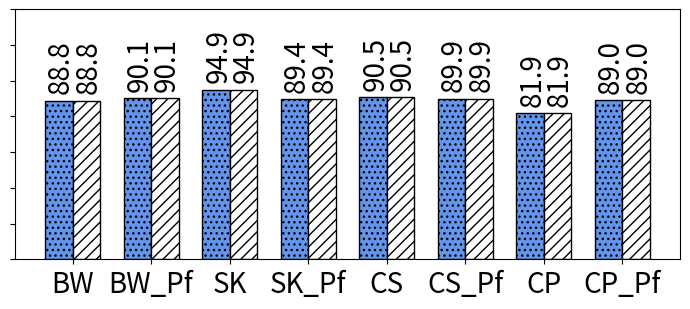

This chart was generated by the following Python code:
import random
import matplotlib
import matplotlib.pyplot as plt
from matplotlib import style

import numpy as np
import matplotlib.patches as mpatches



def autolabel(rects, xpos='center'):
    """
    Attach a text label above each bar in *rects*, displaying its height.

    *xpos* indicates which side to place the text w.r.t. the center of
    the bar. It can be one of the following {'center', 'right', 'left'}.
    """

    xpos = xpos.lower()  # normalize the case of the parameter
    ha = {'center': 'center', 'right': 'left', 'left': 'right'}
    offset = {'center': 0.5, 'right': 0.57, 'left': 0.43}  # x_txt = x + w*off

    for rect in rects:
        height = rect.get_height()
        ax.text(rect.get_x() + rect.get_width()*offset[xpos] + .03, height + 4,
                '{}'.format(height), ha=ha[xpos], va='bottom', fontsize=20, rotation=90)


def average(lst):
    return sum(lst) / len(lst)



#plt.rcdefaults()
fig, ax = plt.subplots()

fig.set_size_inches(7, 3.2)




#stride = ['stride-1', 'stride-2', 'stride-4', 'stride-8', 'stride-16', 'stride-32', 'stride-64', 'stride-128', 'stride-256', 'stride-512', 'stride-1024', 'stride-2048', 'stride-4096', 'stride-8192']
#stride = ['MAPInt', 'literature', 'BW_no_pref', 'BW_pref', 'SL_no_pref', 'SL_pref', 'CL_no_pref', 'CL_pref']
#stride = ['BW', 'BW_Pref', 'SK', 'SK_pref', 'CS', 'CS_pref', 'CP', 'CP_pref']
stride = ['BW', 'BW_Pf', 'SK', 'SK_Pf', 'CS', 'CS_Pf', 'CP', 'CP_Pf']

#stride = ['BW_no_pref', 'BW_Pref', 'SK_no_pref', 'SK_pref', 'CS_no_pref', 'CS_pref', 'CP_no_pref', 'CP_pref']
mapr=[88.8451309025621, 90.1013620559838, 94.9155196559211, 89.4058258147325, 90.5284316697476, 89.9439102907761, 81.9328340103274, 88.9763549852581]
lit=[88.8451309025621, 90.1013620559838, 94.9155196559211, 89.4058258147325, 90.5284316697476, 89.9439102907761, 81.9328340103274, 88.9763549852581]

mapr=np.round(mapr, 1)
lit=np.round(lit, 1)

#total=[8388608, 8388608, 9441832, 9310190, 8837973, 9382619, 9266269, 9326488]
#total = np.array(total) / 1000000

map_no_pref = np.array([mapr[0],mapr[2], mapr[4]])
map_pref = np.array([mapr[1],mapr[3], mapr[5]])

lit_no_pref = np.array([lit[0],lit[2], lit[4]])
lit_pref = np.array([lit[1],lit[3], lit[5]])


#mapint=total[0]
#literature=total[1]
#i=0
#mapint_accuracy=np.arange(6)
#literature_accuracy=np.arange(6)
#for x in total:
#    if i > 1: 
#    	mapint_accuracy[i-2]=100-abs((x-mapint)/x*100)
#    	literature_accuracy[i-2]=100-abs((x-literature)/x*100)
#    i=i+1

#def average(lst):
#    return sum(lst) / len(lst)


print("MAPredict provided {:.1f}".format(average(map_no_pref))+"\% and {:.1f}".format(average(map_pref))+"\% average accuracy in all processors when prefetching is disabled and enabled, respectively.")


print("On the other hand, the model from literature provided {:.1f}".format(average(lit_no_pref))+"\% and {:.1f}".format(average(lit_pref))+"\% average accuracy in all processors when prefetching is disabled and enabled, respectively.")

# where the highest accuracy is {:.1f}".format(max(literature_accuracy))+"\%  and the lowest accuracy is {:.1f}".format(min(literature_accuracy))+"\%")
##the highest accuracy is {:.1f}".format(max(mapint_accuracy))+"\%  and the lowest accuracy is {:.1f}".format(min(mapint_accuracy))+"\%.")

#print("On the other hand, the model from literature provided {:.1f}".format(average(literature_accuracy))+"\% average accuracy in all processors where the highest accuracy is {:.1f}".format(max(literature_accuracy))+"\%  and the lowest accuracy is {:.1f}".format(min(literature_accuracy))+"\%")
#print("MAPInt provided {:.1f}".format(average(mapint_accuracy)))+"\% accuracy, Sky Lake showed {:.1f}".format((100-average(slake)))+"\% accuracy, and Cascade Lake showed {:.1f}".format((100-average(slake)))+"\% accuracy")


#print("accurcy")
#print("Broadwell showed {:.1f}".format((100-average(bwell)))+"\% accuracy, Sky Lake showed {:.1f}".format((100-average(slake)))+"\% accuracy, and Cascade Lake showed {:.1f}".format((100-average(slake)))+"\% accuracy")


barwidth=.35
# Set position of bar on X axis
#r1 = np.arange(len(bwell))
#r2 = [x + barwidth for x in r1]
#r3 = [x + barwidth for x in r2]


x_pos = np.arange(len(stride))  # the label locations
barwidth1=.25
#barwidth=.15
# Set position of bar on X axis
r1 = np.arange(len(stride))
r2 = [x + barwidth for x in r1]


#ax.barh(x_pos, read, hatch='....', color='white', edgecolor='black')
#rects1 = plt.bar(x, traffic, .8, hatch='....', color='white', edgecolor='black')
rects1=ax.bar(r1, mapr, width=barwidth, hatch='...', color='cornflowerblue', edgecolor='black', label="MAPredict")
rects2=ax.bar(r2, lit, width=barwidth, hatch='///', color='white', edgecolor='black', label="Literature")

#plt.legend(handlelength=3, fontsize=12)

#plt.legend(loc="upper center", handlelength=2, fontsize=20, ncol=4, framealpha=1)


#plt.legend(loc="upper right", fontsize=12)


#ax.set_ylabel('Accuracy', fontsize=16)
#ax.set_xlabel('Stride', fontsize=16)

plt.yticks(np.arange(0, max(mapr)+60, 20))

#plt.title('', fontsize=18)
#ax.set_xticks(x_pos)

plt.yticks(fontsize=14)
#plt.yticks(np.arange(0, 100, 10), fontsize=14)
#ax.get_yaxis().get_major_formatter().set_scientific(False)

ax.set_yticklabels([])


#plt.xticks([ + barwidth for r in range(len(stride))], stride, fontsize=12, rotation=90)
plt.xticks([r + barwidth/2 for r in range(len(mapr))], stride, fontsize=20, rotation=0)

#plt.xticks(rotation=45, fontsize=14)

#ax.set_xticklabels(stride, fontsize=12)

autolabel(rects1, "center")
autolabel(rects2, "center")



#ax.invert_yaxis()
plt.tight_layout()

plt.show()
fig.savefig('jacobi.png', dpi=100)

# Example data
